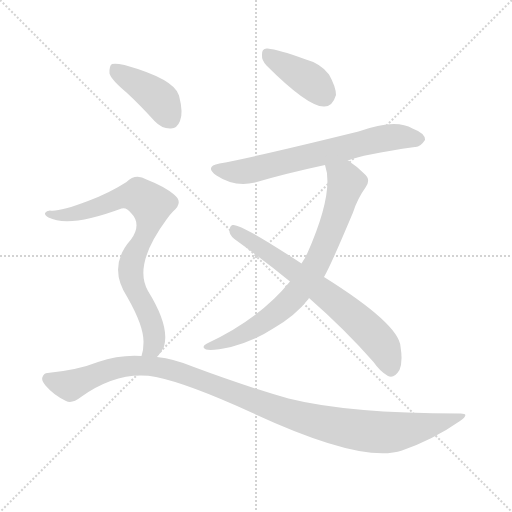
t = 0.00 s
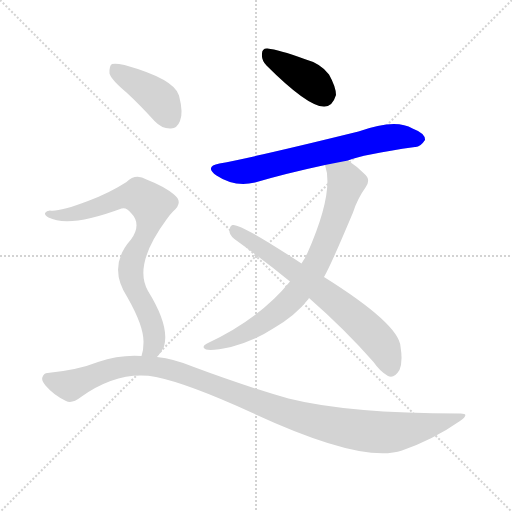
t = 1.13 s
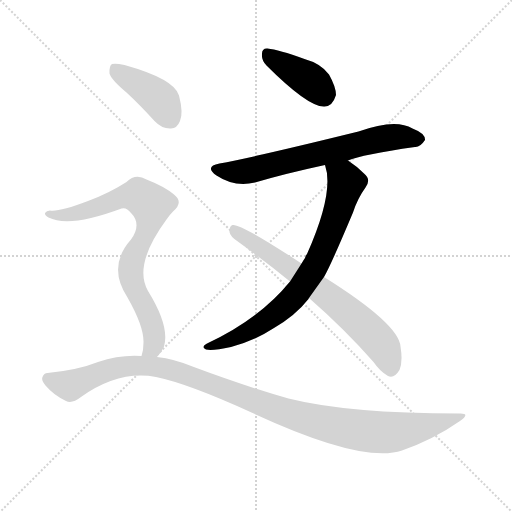
t = 2.27 s
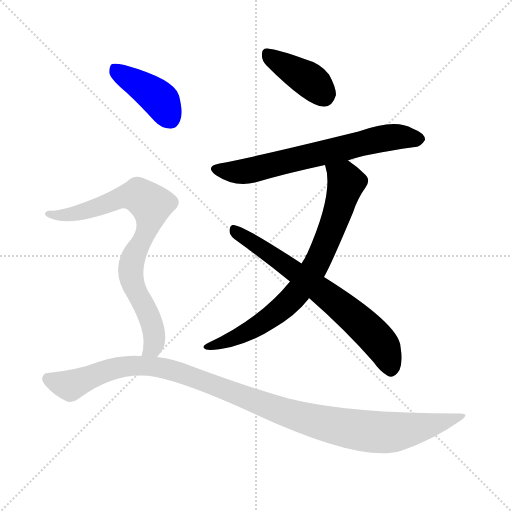
t = 3.40 s
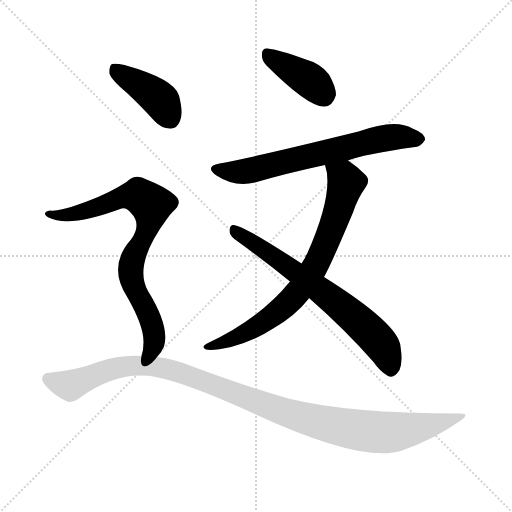
t = 4.53 s
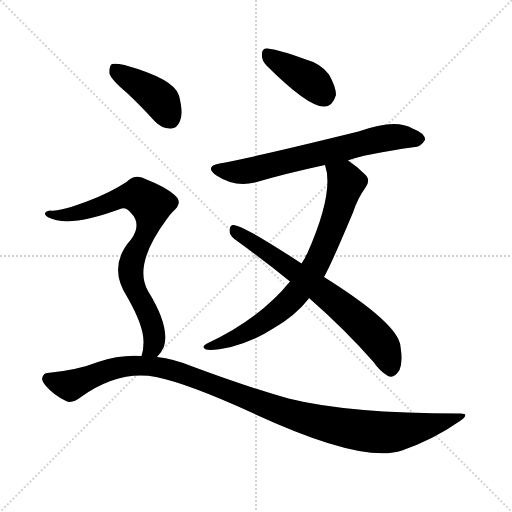
t = 5.67 s

The animated SVG that drew these frames (rendered in a browser with its animation timeline set to each time). Animation: 7 CSS @keyframes rules; one cycle of 5.67 s.

<svg version="1.1" viewBox="0 0 1024 1024" xmlns="http://www.w3.org/2000/svg">
  <g stroke="lightgray" stroke-dasharray="1,1" stroke-width="1" transform="scale(4, 4)">
    <line x1="0" y1="0" x2="256" y2="256"></line>
    <line x1="256" y1="0" x2="0" y2="256"></line>
    <line x1="128" y1="0" x2="128" y2="256"></line>
    <line x1="0" y1="128" x2="256" y2="128"></line>
  </g>
<g transform="scale(1, -1) translate(0, -900)">
   <style type="text/css">
    @keyframes keyframes0 {
      from {
       stroke: blue;
       stroke-dashoffset: 402;
       stroke-width: 128;
       }
       57% {
       animation-timing-function: step-end;
       stroke: blue;
       stroke-dashoffset: 0;
       stroke-width: 128;
       }
       to {
       stroke: black;
       stroke-width: 1024;
       }
       }
       #make-me-a-hanzi-animation-0 {
         animation: keyframes0 0.577148s both;
         animation-delay: 0.000000s;
         animation-timing-function: linear;
       }
    @keyframes keyframes1 {
      from {
       stroke: blue;
       stroke-dashoffset: 668;
       stroke-width: 128;
       }
       68% {
       animation-timing-function: step-end;
       stroke: blue;
       stroke-dashoffset: 0;
       stroke-width: 128;
       }
       to {
       stroke: black;
       stroke-width: 1024;
       }
       }
       #make-me-a-hanzi-animation-1 {
         animation: keyframes1 0.793620s both;
         animation-delay: 0.577148s;
         animation-timing-function: linear;
       }
    @keyframes keyframes2 {
      from {
       stroke: blue;
       stroke-dashoffset: 756;
       stroke-width: 128;
       }
       71% {
       animation-timing-function: step-end;
       stroke: blue;
       stroke-dashoffset: 0;
       stroke-width: 128;
       }
       to {
       stroke: black;
       stroke-width: 1024;
       }
       }
       #make-me-a-hanzi-animation-2 {
         animation: keyframes2 0.865234s both;
         animation-delay: 1.370768s;
         animation-timing-function: linear;
       }
    @keyframes keyframes3 {
      from {
       stroke: blue;
       stroke-dashoffset: 681;
       stroke-width: 128;
       }
       69% {
       animation-timing-function: step-end;
       stroke: blue;
       stroke-dashoffset: 0;
       stroke-width: 128;
       }
       to {
       stroke: black;
       stroke-width: 1024;
       }
       }
       #make-me-a-hanzi-animation-3 {
         animation: keyframes3 0.804199s both;
         animation-delay: 2.236003s;
         animation-timing-function: linear;
       }
    @keyframes keyframes4 {
      from {
       stroke: blue;
       stroke-dashoffset: 410;
       stroke-width: 128;
       }
       57% {
       animation-timing-function: step-end;
       stroke: blue;
       stroke-dashoffset: 0;
       stroke-width: 128;
       }
       to {
       stroke: black;
       stroke-width: 1024;
       }
       }
       #make-me-a-hanzi-animation-4 {
         animation: keyframes4 0.583659s both;
         animation-delay: 3.040202s;
         animation-timing-function: linear;
       }
    @keyframes keyframes5 {
      from {
       stroke: blue;
       stroke-dashoffset: 795;
       stroke-width: 128;
       }
       72% {
       animation-timing-function: step-end;
       stroke: blue;
       stroke-dashoffset: 0;
       stroke-width: 128;
       }
       to {
       stroke: black;
       stroke-width: 1024;
       }
       }
       #make-me-a-hanzi-animation-5 {
         animation: keyframes5 0.896973s both;
         animation-delay: 3.623861s;
         animation-timing-function: linear;
       }
    @keyframes keyframes6 {
      from {
       stroke: blue;
       stroke-dashoffset: 1100;
       stroke-width: 128;
       }
       78% {
       animation-timing-function: step-end;
       stroke: blue;
       stroke-dashoffset: 0;
       stroke-width: 128;
       }
       to {
       stroke: black;
       stroke-width: 1024;
       }
       }
       #make-me-a-hanzi-animation-6 {
         animation: keyframes6 1.145182s both;
         animation-delay: 4.520833s;
         animation-timing-function: linear;
       }
</style>
<path d="M 533.0 769.0 Q 617.0 685.0 649.0 687.0 Q 665.0 687.0 672.0 710.0 Q 672.0 726.0 658.0 751.0 Q 642.0 773.0 609.0 782.0 Q 557.0 801.0 535.0 803.0 Q 523.0 804.0 524.0 790.0 Q 523.0 780.0 533.0 769.0 Z" fill="lightgray"></path> 
<path d="M 696.0 579.0 Q 724.0 591.0 830.0 606.0 Q 840.0 605.0 850.0 620.0 Q 851.0 633.0 825.0 643.0 Q 791.0 664.0 717.0 637.0 Q 510.0 586.0 439.0 573.0 Q 408.0 567.0 433.0 549.0 Q 469.0 525.0 510.0 535.0 Q 571.0 553.0 650.0 570.0 L 696.0 579.0 Z" fill="lightgray"></path> 
<path d="M 648.0 346.0 Q 661.0 368.0 706.0 475.0 Q 715.0 503.0 731.0 525.0 Q 743.0 541.0 728.0 553.0 Q 713.0 568.0 696.0 579.0 C 672.0 596.0 643.0 599.0 650.0 570.0 Q 669.0 516.0 614.0 392.0 Q 611.0 389.0 610.0 384.0 Q 607.0 380.0 603.0 373.0 L 580.0 337.0 Q 519.0 262.0 414.0 213.0 Q 401.0 206.0 412.0 201.0 Q 425.0 198.0 462.0 206.0 Q 510.0 219.0 548.0 244.0 Q 591.0 269.0 617.0 302.0 Q 617.0 303.0 618.0 304.0 L 648.0 346.0 Z" fill="lightgray"></path> 
<path d="M 618.0 304.0 Q 690.0 241.0 747.0 176.0 Q 760.0 157.0 776.0 148.0 Q 788.0 142.0 799.0 160.0 Q 806.0 176.0 801.0 207.0 Q 798.0 252.0 648.0 346.0 L 603.0 373.0 Q 480.0 454.0 465.0 450.0 Q 459.0 449.0 459.0 436.0 Q 460.0 427.0 477.0 416.0 Q 531.0 377.0 580.0 337.0 L 618.0 304.0 Z" fill="lightgray"></path> 
<path d="M 253.0 715.0 Q 280.0 690.0 309.0 658.0 Q 324.0 642.0 342.0 643.0 Q 354.0 643.0 360.0 658.0 Q 367.0 674.0 358.0 709.0 Q 349.0 742.0 249.0 770.0 Q 231.0 774.0 224.0 772.0 Q 218.0 768.0 219.0 753.0 Q 223.0 740.0 253.0 715.0 Z" fill="lightgray"></path> 
<path d="M 314.0 186.0 Q 323.0 195.0 328.0 207.0 Q 340.0 247.0 296.0 318.0 Q 266.0 370.0 333.0 461.0 Q 339.0 470.0 346.0 477.0 Q 368.0 495.0 348.0 511.0 Q 329.0 527.0 293.0 541.0 Q 271.0 554.0 253.0 536.0 Q 219.0 514.0 176.0 498.0 Q 118.0 476.0 100.0 479.0 Q 93.0 479.0 90.0 474.0 Q 89.0 470.0 97.0 465.0 Q 139.0 444.0 243.0 483.0 Q 253.0 486.0 262.0 474.0 Q 284.0 452.0 262.0 421.0 Q 214.0 367.0 255.0 305.0 Q 288.0 247.0 287.0 215.0 Q 287.0 199.0 283.0 188.0 C 277.0 159.0 296.0 162.0 314.0 186.0 Z" fill="lightgray"></path> 
<path d="M 283.0 188.0 Q 240.0 191.0 196.0 176.0 Q 156.0 160.0 95.0 154.0 Q 88.0 154.0 85.0 146.0 Q 82.0 139.0 91.0 129.0 Q 107.0 110.0 132.0 98.0 Q 144.0 92.0 162.0 106.0 Q 238.0 160.0 312.0 146.0 Q 376.0 133.0 503.0 75.0 Q 725.0 -28.0 804.0 -1.0 Q 867.0 21.0 920.0 58.0 Q 942.0 74.0 919.0 73.0 Q 697.0 73.0 577.0 103.0 Q 492.0 127.0 385.0 167.0 Q 349.0 182.0 314.0 186.0 L 283.0 188.0 Z" fill="lightgray"></path> 
      <clipPath id="make-me-a-hanzi-clip-0">
      <path d="M 533.0 769.0 Q 617.0 685.0 649.0 687.0 Q 665.0 687.0 672.0 710.0 Q 672.0 726.0 658.0 751.0 Q 642.0 773.0 609.0 782.0 Q 557.0 801.0 535.0 803.0 Q 523.0 804.0 524.0 790.0 Q 523.0 780.0 533.0 769.0 Z" fill="lightgray"></path>
      </clipPath>
      <path clip-path="url(#make-me-a-hanzi-clip-0)" d="M 533.0 793.0 L 628.0 733.0 L 649.0 707.0 " fill="none" id="make-me-a-hanzi-animation-0" stroke-dasharray="274 548" stroke-linecap="round"></path>

      <clipPath id="make-me-a-hanzi-clip-1">
      <path d="M 696.0 579.0 Q 724.0 591.0 830.0 606.0 Q 840.0 605.0 850.0 620.0 Q 851.0 633.0 825.0 643.0 Q 791.0 664.0 717.0 637.0 Q 510.0 586.0 439.0 573.0 Q 408.0 567.0 433.0 549.0 Q 469.0 525.0 510.0 535.0 Q 571.0 553.0 650.0 570.0 L 696.0 579.0 Z" fill="lightgray"></path>
      </clipPath>
      <path clip-path="url(#make-me-a-hanzi-clip-1)" d="M 434.0 561.0 L 498.0 558.0 L 782.0 626.0 L 838.0 621.0 " fill="none" id="make-me-a-hanzi-animation-1" stroke-dasharray="540 1080" stroke-linecap="round"></path>

      <clipPath id="make-me-a-hanzi-clip-2">
      <path d="M 648.0 346.0 Q 661.0 368.0 706.0 475.0 Q 715.0 503.0 731.0 525.0 Q 743.0 541.0 728.0 553.0 Q 713.0 568.0 696.0 579.0 C 672.0 596.0 643.0 599.0 650.0 570.0 Q 669.0 516.0 614.0 392.0 Q 611.0 389.0 610.0 384.0 Q 607.0 380.0 603.0 373.0 L 580.0 337.0 Q 519.0 262.0 414.0 213.0 Q 401.0 206.0 412.0 201.0 Q 425.0 198.0 462.0 206.0 Q 510.0 219.0 548.0 244.0 Q 591.0 269.0 617.0 302.0 Q 617.0 303.0 618.0 304.0 L 648.0 346.0 Z" fill="lightgray"></path>
      </clipPath>
      <path clip-path="url(#make-me-a-hanzi-clip-2)" d="M 658.0 567.0 L 690.0 540.0 L 690.0 524.0 L 646.0 400.0 L 609.0 334.0 L 576.0 294.0 L 519.0 250.0 L 466.0 222.0 L 417.0 206.0 " fill="none" id="make-me-a-hanzi-animation-2" stroke-dasharray="628 1256" stroke-linecap="round"></path>

      <clipPath id="make-me-a-hanzi-clip-3">
      <path d="M 618.0 304.0 Q 690.0 241.0 747.0 176.0 Q 760.0 157.0 776.0 148.0 Q 788.0 142.0 799.0 160.0 Q 806.0 176.0 801.0 207.0 Q 798.0 252.0 648.0 346.0 L 603.0 373.0 Q 480.0 454.0 465.0 450.0 Q 459.0 449.0 459.0 436.0 Q 460.0 427.0 477.0 416.0 Q 531.0 377.0 580.0 337.0 L 618.0 304.0 Z" fill="lightgray"></path>
      </clipPath>
      <path clip-path="url(#make-me-a-hanzi-clip-3)" d="M 467.0 441.0 L 560.0 381.0 L 699.0 274.0 L 755.0 221.0 L 782.0 165.0 " fill="none" id="make-me-a-hanzi-animation-3" stroke-dasharray="553 1106" stroke-linecap="round"></path>

      <clipPath id="make-me-a-hanzi-clip-4">
      <path d="M 253.0 715.0 Q 280.0 690.0 309.0 658.0 Q 324.0 642.0 342.0 643.0 Q 354.0 643.0 360.0 658.0 Q 367.0 674.0 358.0 709.0 Q 349.0 742.0 249.0 770.0 Q 231.0 774.0 224.0 772.0 Q 218.0 768.0 219.0 753.0 Q 223.0 740.0 253.0 715.0 Z" fill="lightgray"></path>
      </clipPath>
      <path clip-path="url(#make-me-a-hanzi-clip-4)" d="M 229.0 764.0 L 323.0 698.0 L 341.0 663.0 " fill="none" id="make-me-a-hanzi-animation-4" stroke-dasharray="282 564" stroke-linecap="round"></path>

      <clipPath id="make-me-a-hanzi-clip-5">
      <path d="M 314.0 186.0 Q 323.0 195.0 328.0 207.0 Q 340.0 247.0 296.0 318.0 Q 266.0 370.0 333.0 461.0 Q 339.0 470.0 346.0 477.0 Q 368.0 495.0 348.0 511.0 Q 329.0 527.0 293.0 541.0 Q 271.0 554.0 253.0 536.0 Q 219.0 514.0 176.0 498.0 Q 118.0 476.0 100.0 479.0 Q 93.0 479.0 90.0 474.0 Q 89.0 470.0 97.0 465.0 Q 139.0 444.0 243.0 483.0 Q 253.0 486.0 262.0 474.0 Q 284.0 452.0 262.0 421.0 Q 214.0 367.0 255.0 305.0 Q 288.0 247.0 287.0 215.0 Q 287.0 199.0 283.0 188.0 C 277.0 159.0 296.0 162.0 314.0 186.0 Z" fill="lightgray"></path>
      </clipPath>
      <path clip-path="url(#make-me-a-hanzi-clip-5)" d="M 97.0 472.0 L 123.0 469.0 L 160.0 475.0 L 262.0 509.0 L 277.0 509.0 L 302.0 490.0 L 297.0 446.0 L 268.0 389.0 L 261.0 359.0 L 264.0 336.0 L 292.0 283.0 L 308.0 233.0 L 305.0 206.0 L 291.0 193.0 " fill="none" id="make-me-a-hanzi-animation-5" stroke-dasharray="667 1334" stroke-linecap="round"></path>

      <clipPath id="make-me-a-hanzi-clip-6">
      <path d="M 283.0 188.0 Q 240.0 191.0 196.0 176.0 Q 156.0 160.0 95.0 154.0 Q 88.0 154.0 85.0 146.0 Q 82.0 139.0 91.0 129.0 Q 107.0 110.0 132.0 98.0 Q 144.0 92.0 162.0 106.0 Q 238.0 160.0 312.0 146.0 Q 376.0 133.0 503.0 75.0 Q 725.0 -28.0 804.0 -1.0 Q 867.0 21.0 920.0 58.0 Q 942.0 74.0 919.0 73.0 Q 697.0 73.0 577.0 103.0 Q 492.0 127.0 385.0 167.0 Q 349.0 182.0 314.0 186.0 L 283.0 188.0 Z" fill="lightgray"></path>
      </clipPath>
      <path clip-path="url(#make-me-a-hanzi-clip-6)" d="M 96.0 142.0 L 141.0 130.0 L 236.0 165.0 L 291.0 168.0 L 386.0 146.0 L 567.0 76.0 L 706.0 41.0 L 798.0 37.0 L 909.0 65.0 " fill="none" id="make-me-a-hanzi-animation-6" stroke-dasharray="972 1944" stroke-linecap="round"></path>

</g>
</svg>
